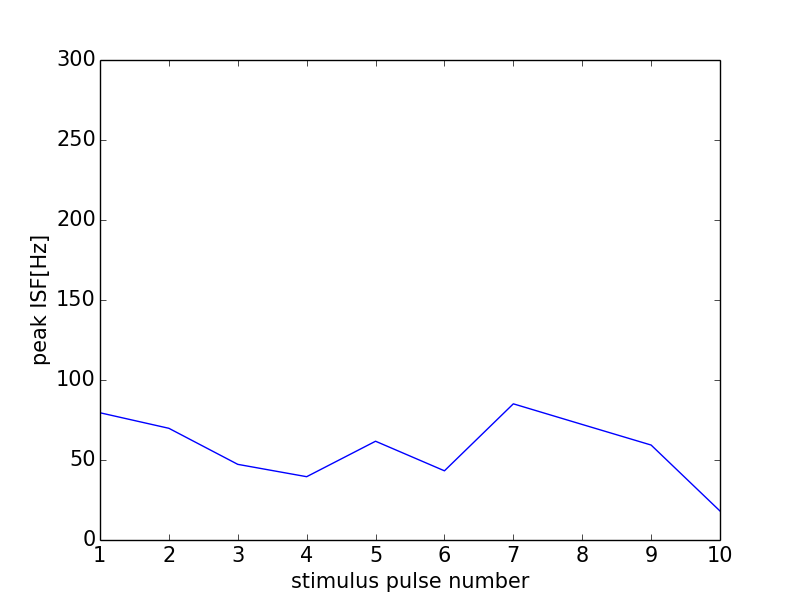

Data behind this chart, as committed beside it:
0, 0.0
0, 0
1, 79.52
2, 69.81
3, 47.28
4, 39.56
5, 61.73
6, 43.24
7, 85.11
8, 72.2
9, 59.35
10, 18.12
11, 0
